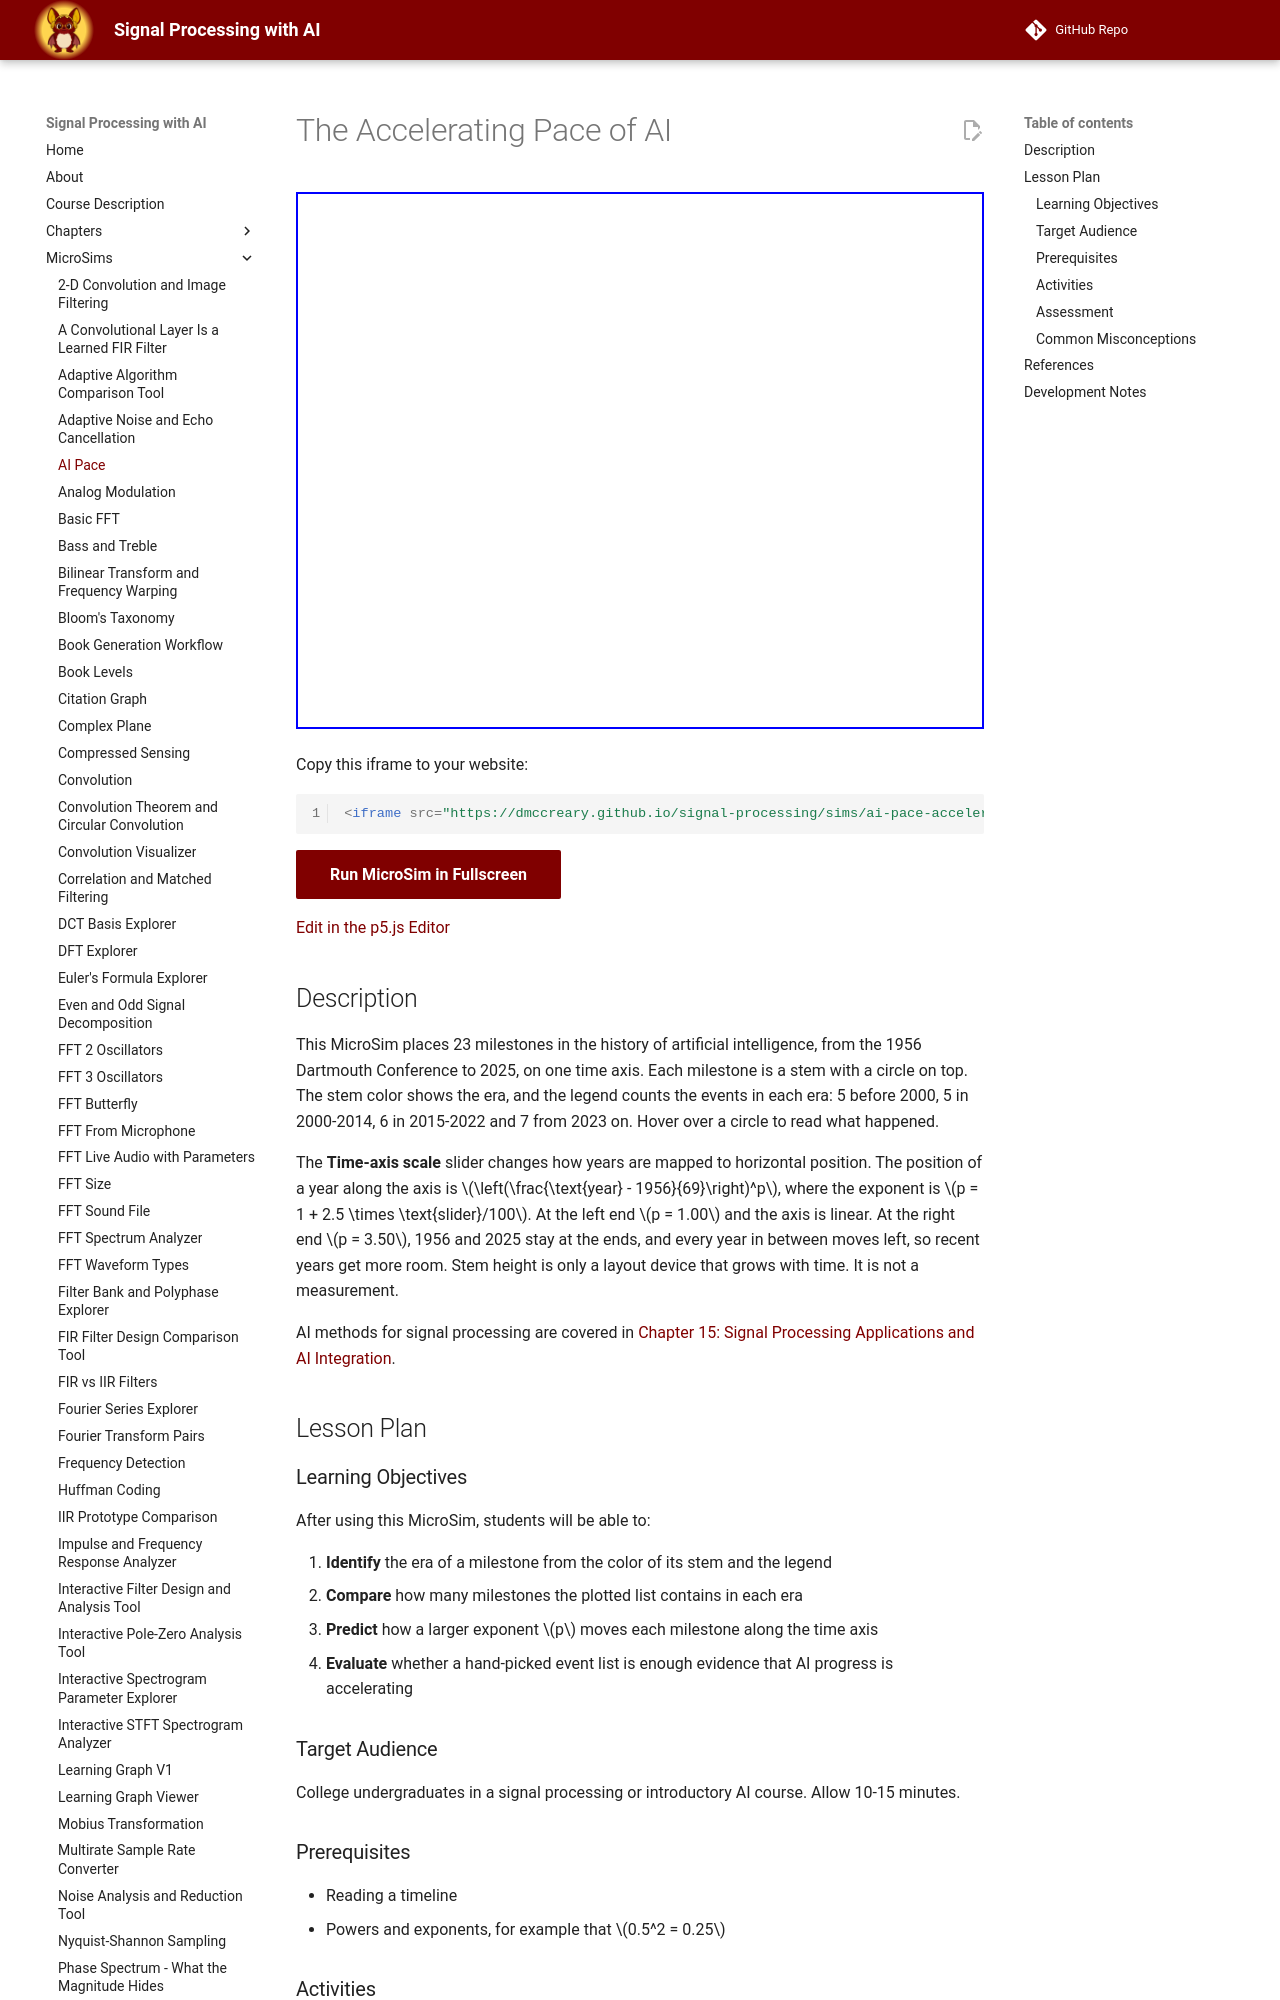

repository: dmccreary/signal-processing · page: sims/ai-pace-accelerating/index.html · generator: mkdocs

---
title: The Accelerating Pace of AI
description: Interactive visualization showing the exponential growth and acceleration of AI capabilities over time.
image: /sims/ai-pace-accelerating/ai-pace-accelerating.png
og:image: /sims/ai-pace-accelerating/ai-pace-accelerating.png
social:
   cards: false
quality_score: 30
hide:
  - toc
---
